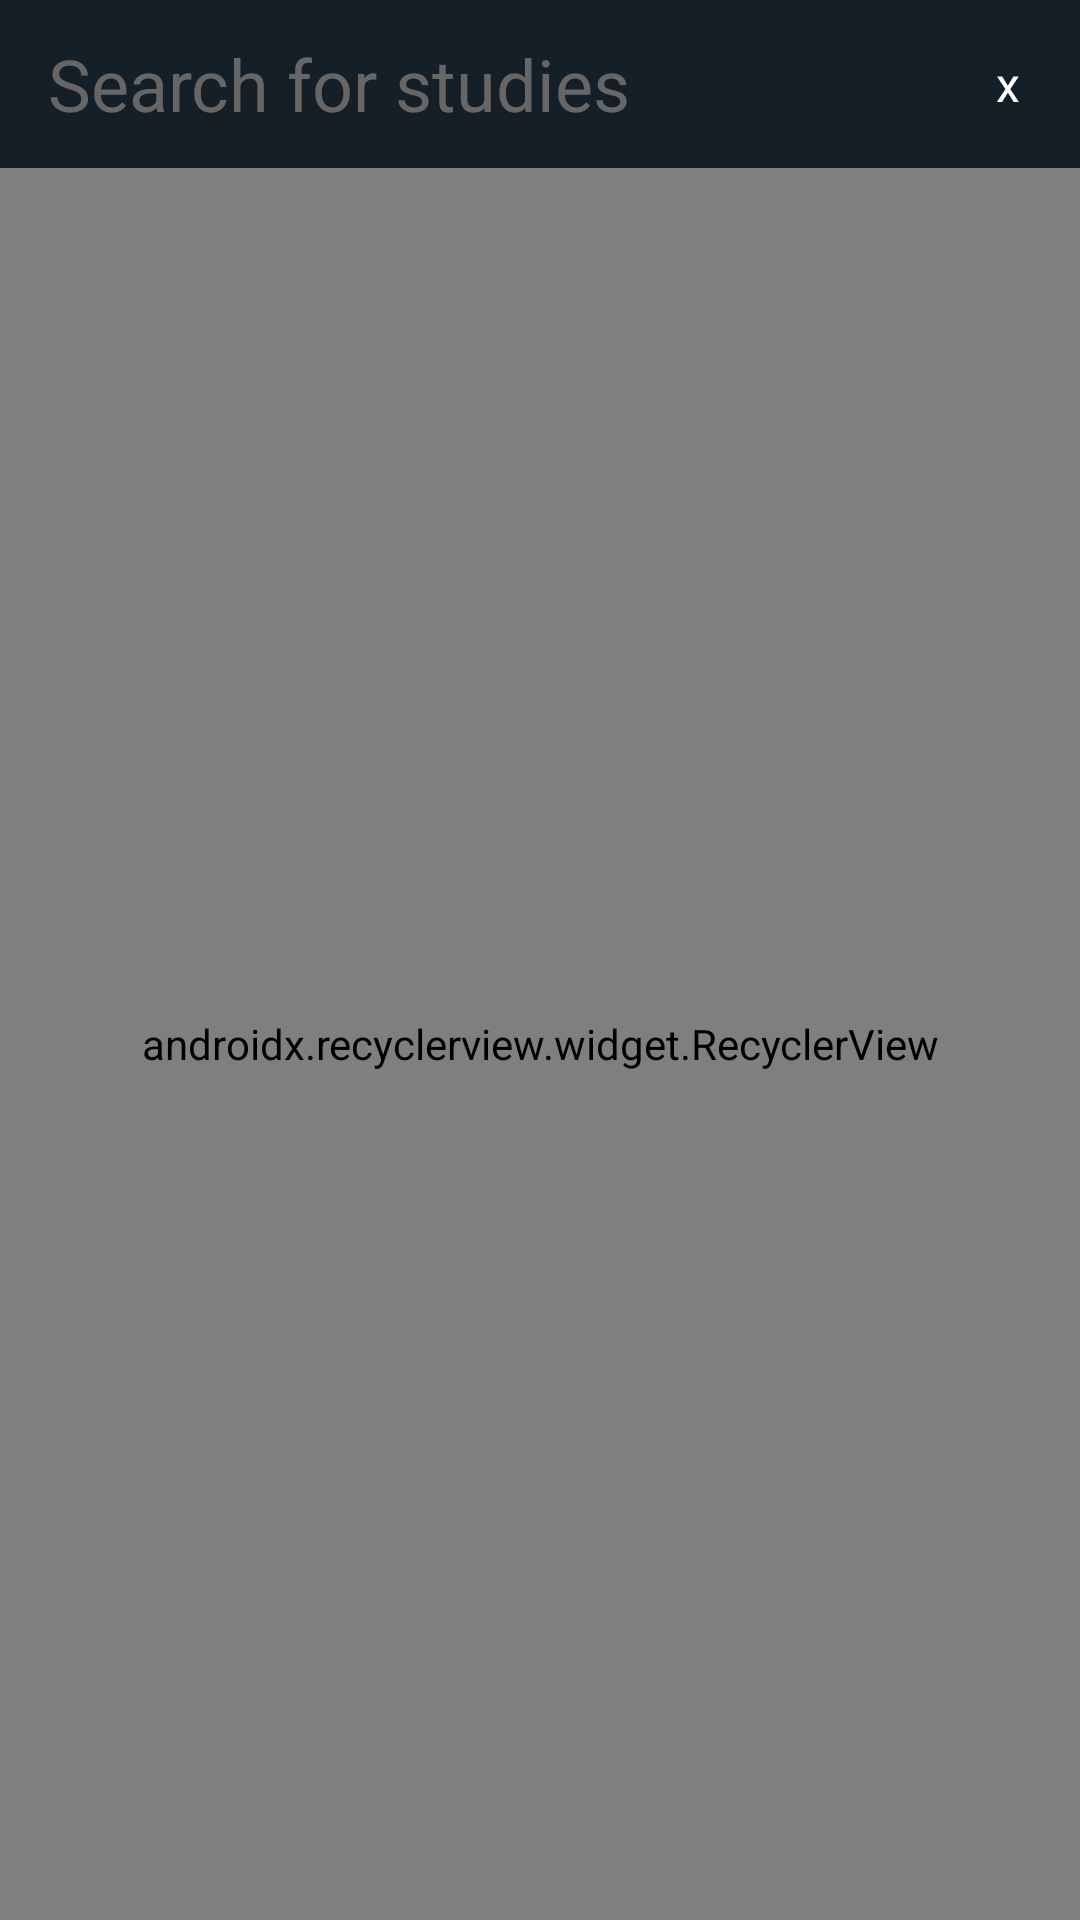

This screen was rendered from an Android layout file. Write that file and the resources it references.
<!-- AndroidManifest.xml: application theme AppTheme.NoActionBar -->
<!-- res/layout/activity_studies.xml -->
<?xml version="1.0" encoding="utf-8"?>
<LinearLayout
    xmlns:android="http://schemas.android.com/apk/res/android"
    xmlns:app="http://schemas.android.com/apk/res-auto"
    android:id="@+id/activity_studies"
    android:layout_width="match_parent"
    android:layout_height="match_parent"
    android:orientation="vertical">

    <RelativeLayout
        android:layout_width="match_parent"
        android:layout_height="wrap_content">

        <android.support.v7.widget.Toolbar
            android:id="@+id/toolbar"
            android:layout_width="match_parent"
            android:layout_height="?attr/actionBarSize"
            android:background="?attr/colorPrimary"
            android:contentInsetLeft="0dp"
            android:contentInsetStart="0dp"
            android:contentInsetStartWithNavigation="0dp">

            <LinearLayout
                android:layout_width="match_parent"
                android:layout_height="56dp"
                android:background="#151f28"
                android:orientation="horizontal">

                <EditText
                    android:id="@+id/study_search_field"
                    android:layout_width="0dp"
                    android:layout_height="match_parent"
                    android:layout_weight="1"
                    android:background="@null"
                    android:hint="@string/search_for_studies"
                    android:imeOptions="actionDone"
                    android:inputType="text"
                    android:lines="1"
                    android:maxLines="1"
                    android:textAllCaps="true"
                    android:textColor="#ffffff"
                    android:textColorHint="#666666"
                    android:textSize="24dp"/>

                <TextView
                    android:id="@+id/clear"
                    android:layout_width="wrap_content"
                    android:layout_height="wrap_content"
                    android:layout_gravity="center_vertical"
                    android:width="48dp"
                    android:height="48dp"
                    android:background="@null"
                    android:gravity="center"
                    android:onClick="clearStudySearch"
                    android:text="x"
                    android:textColor="#ffffff"
                    android:textSize="16sp"/>

            </LinearLayout>

        </android.support.v7.widget.Toolbar>

        <android.support.v7.widget.Toolbar
            android:id="@+id/selection_toolbar"
            android:layout_width="match_parent"
            android:layout_height="?attr/actionBarSize"
            android:background="?attr/colorPrimary"
            android:contentInsetLeft="0dp"
            android:contentInsetStart="0dp"
            android:contentInsetStartWithNavigation="0dp"
            android:visibility="gone">

            <ImageView
                android:id="@+id/close_selection"
                android:layout_width="wrap_content"
                android:layout_height="wrap_content"
                android:layout_marginLeft="24dp"
                android:layout_marginRight="24dp"
                android:src="@drawable/close"/>

            <TextView
                android:id="@+id/studies_count"
                android:layout_width="wrap_content"
                android:layout_height="wrap_content"
                android:layout_marginRight="12dp"
                android:text=""
                android:textColor="@color/white"
                android:textSize="24sp"/>

            <TextView
                android:layout_width="wrap_content"
                android:layout_height="wrap_content"
                android:text="Studies"
                android:textColor="@color/white"
                android:textSize="24sp"/>

            <Button
                android:id="@+id/add_button"
                android:layout_width="100dp"
                android:layout_height="28dp"
                android:layout_gravity="right"
                android:layout_marginRight="16dp"
                android:background="@drawable/blue_button"
                android:text="Add"
                android:textAllCaps="false"
                android:textColor="@color/white"
                android:visibility="gone"/>

            <Button
                android:id="@+id/remove_button"
                android:layout_width="100dp"
                android:layout_height="28dp"
                android:layout_gravity="right"
                android:layout_marginRight="16dp"
                android:background="@drawable/red_button"
                android:text="Remove"
                android:textAllCaps="false"
                android:textColor="@color/white"
                android:visibility="gone"/>
        </android.support.v7.widget.Toolbar>

    </RelativeLayout>

    <android.support.v7.widget.RecyclerView
        android:id="@+id/studies_list"
        android:layout_width="match_parent"
        android:layout_height="match_parent"
        android:layout_below="@id/toolbar"
        android:clipToPadding="false"
        app:layoutManager="android.support.v7.widget.LinearLayoutManager"/>

    <com.example.sdk.example
        android:id="@+id/chart"
        android:layout_width="wrap_content"
        android:layout_height="wrap_content"
        android:visibility="invisible"/>

</LinearLayout>
<!-- resources referenced by this layout -->
<resources>
  <color name="white">#fff</color>
  <!-- drawable close (drawable) -->
  <vector android:height="24dp" android:viewportHeight="24.0"
      android:viewportWidth="24.0" android:width="24dp" xmlns:android="http://schemas.android.com/apk/res/android">
      <path android:fillColor="#FFF" android:pathData="M19,6.41L17.59,5 12,10.59 6.41,5 5,6.41 10.59,12 5,17.59 6.41,19 12,13.41 17.59,19 19,17.59 13.41,12z"/>
  </vector>
  <string name="search_for_studies">Search for studies</string>
  <style name="AppTheme.NoActionBar">
          <item name="windowActionBar">false</item>
          <item name="windowNoTitle">true</item>
      </style>
</resources>
